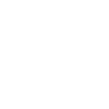
t = 0.00 s
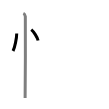
t = 2.50 s
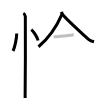
t = 5.25 s
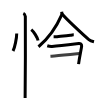
t = 7.75 s
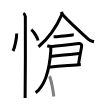
t = 10.50 s
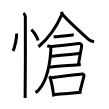
t = 13.00 s

The animated SVG that drew these frames (rendered in a browser with its animation timeline set to each time). Animation: 13 SMIL elements (animate=13); one cycle of 13.00 s.

<svg width="109px" height="109px" viewBox="0 0 px 109px" xmlns="http://www.w3.org/2000/svg" xmlns:xlink="http://www.w3.org/1999/xlink" xml:space="preserve" version="1.1"  baseProfile="full">
<path d="M16.72,33.5c0.02,4.31-1.94,14.14-3.69,17.5" style="fill:none;stroke:black;stroke-width:3;opacity:0">
  <animate attributeType="CSS" attributeName="opacity" from="0" to="1" begin="0s" dur="1s" repeatCount="0" fill="freeze" />
</path>
<path d="M31.27,29.58c2.4,1.92,6.19,7.9,6.79,10.88" style="fill:none;stroke:black;stroke-width:3;opacity:0">
  <animate attributeType="CSS" attributeName="opacity" from="0" to="1" begin="1s" dur="1s" repeatCount="0" fill="freeze" />
</path>
<path d="M23.37,13.25c1.09,0.5,1.74,2.25,1.96,3.25c0.22,1,0,75.25-0.22,81.5" style="fill:none;stroke:black;stroke-width:3;opacity:0">
  <animate attributeType="CSS" attributeName="opacity" from="0" to="1" begin="2s" dur="1s" repeatCount="0" fill="freeze" />
</path>
<path d="M61.71,11.75c0.07,0.82,0.35,2.2-0.13,3.31c-3.33,7.69-10.33,20.69-23.08,31.69" style="fill:none;stroke:black;stroke-width:3;opacity:0">
  <animate attributeType="CSS" attributeName="opacity" from="0" to="1" begin="3s" dur="1s" repeatCount="0" fill="freeze" />
</path>
<path d="M61.89,13.75c4.2,5.16,22.31,22.02,26.95,25.8c1.57,1.28,3.59,1.83,5.16,2.2" style="fill:none;stroke:black;stroke-width:3;opacity:0">
  <animate attributeType="CSS" attributeName="opacity" from="0" to="1" begin="4s" dur="1s" repeatCount="0" fill="freeze" />
</path>
<path d="M53.61,36.84c0.51,0,2.39-0.07,3.48-0.19c3.72-0.4,8.82-0.91,13.3-1.44c1.94-0.23,2.51-0.39,3.36-0.39" style="fill:none;stroke:black;stroke-width:3;opacity:0">
  <animate attributeType="CSS" attributeName="opacity" from="0" to="1" begin="5s" dur="1s" repeatCount="0" fill="freeze" />
</path>
<path d="M47.25,45.75c1.5,0.5,3.4,0.79,4.75,0.69c8.38-0.59,25.55-2.79,26.88-2.93c1.4-0.15,2.91,0.74,2.76,2.5c-0.25,2.78-2.01,9.87-3.08,18.07" style="fill:none;stroke:black;stroke-width:3;opacity:0">
  <animate attributeType="CSS" attributeName="opacity" from="0" to="1" begin="6s" dur="1s" repeatCount="0" fill="freeze" />
</path>
<path d="M50.45,56.34c2.48-0.1,26.03-2.8,28.83-2.91" style="fill:none;stroke:black;stroke-width:3;opacity:0">
  <animate attributeType="CSS" attributeName="opacity" from="0" to="1" begin="7s" dur="1s" repeatCount="0" fill="freeze" />
</path>
<path d="M48.86,67.13c5.11-0.6,25.57-2.13,31.91-2.73" style="fill:none;stroke:black;stroke-width:3;opacity:0">
  <animate attributeType="CSS" attributeName="opacity" from="0" to="1" begin="8s" dur="1s" repeatCount="0" fill="freeze" />
</path>
<path d="M50.12,46.5c0.53,0.72,0.79,2.78,0.68,4.33C50.08,61.04,48,83.25,35.66,92.75" style="fill:none;stroke:black;stroke-width:3;opacity:0">
  <animate attributeType="CSS" attributeName="opacity" from="0" to="1" begin="9s" dur="1s" repeatCount="0" fill="freeze" />
</path>
<path d="M49.21,76.38c0.33,0.35,0.67,0.63,0.81,1.07c1.15,3.43,3.02,12.89,3.8,19.05" style="fill:none;stroke:black;stroke-width:3;opacity:0">
  <animate attributeType="CSS" attributeName="opacity" from="0" to="1" begin="10s" dur="1s" repeatCount="0" fill="freeze" />
</path>
<path d="M51.27,77.71c7.16-1.21,26.77-3.27,30.64-3.72c1.42-0.17,2.27,0.98,2.06,1.94c-0.84,4.01-2.82,10.35-4.07,15.89" style="fill:none;stroke:black;stroke-width:3;opacity:0">
  <animate attributeType="CSS" attributeName="opacity" from="0" to="1" begin="11s" dur="1s" repeatCount="0" fill="freeze" />
</path>
<path d="M53.99,94.49c4.55-0.51,21.1-1.39,27.34-2.17" style="fill:none;stroke:black;stroke-width:3;opacity:0">
  <animate attributeType="CSS" attributeName="opacity" from="0" to="1" begin="12s" dur="1s" repeatCount="0" fill="freeze" />
</path>
</svg>
